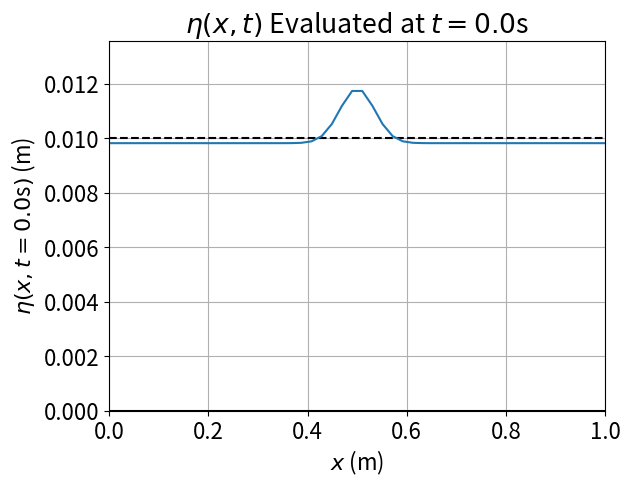
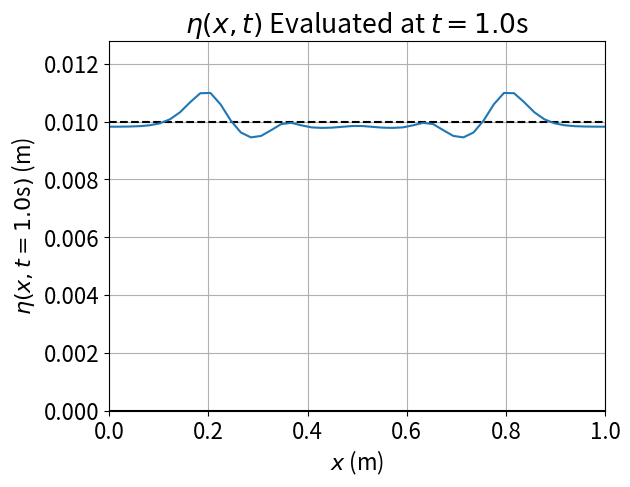
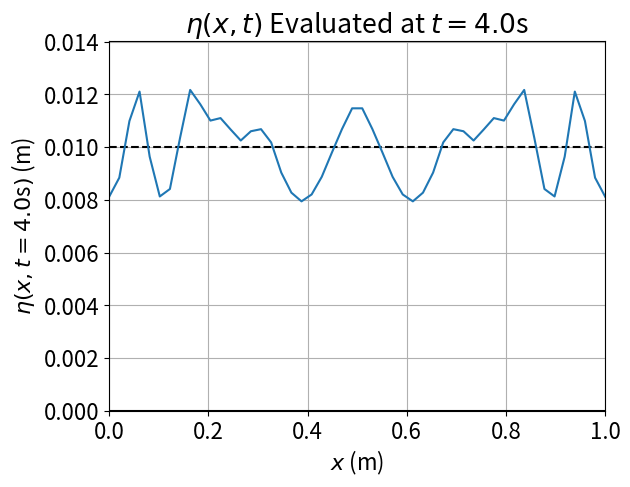

The matplotlib source for these figures, in order:
"""
Q2 code. Here we solve the shallow water equations using FTCS. The solutions are plotted and animated.
Author: Sam De Abreu
"""
# Imports
import numpy as np
import matplotlib.pyplot as plt
from pylab import clf, plot, xlim, ylim, show, pause, draw
plt.rcParams.update({'font.size': 16}) # change plot font size

# Constants
L = 1 # Domain length [m]
Delta_x = 0.02 # Spatial grid spacing [m]
g = 9.81 # Acceleration due to gravity [ms^{-2}]
H = 0.01 # Domain height [m]
Delta_t = 0.01 # Timestep [s]
J = int(L/Delta_x) # Number of spatial grid points
x_grid = np.linspace(0, L, J) # The spatial grid
T = 4 # Total runtime [s]
N = int(T/Delta_t) + 1 # Number of time steps

# Functions

def u_i(x,t=0):
    """
    The initial condition for the velocity u: u(x, t=0).
    """
    return 0

def eta_i(x,t=0):
    """
    The initial condition for the altitude of the fluid surface eta: eta(x, t=0)
    """
    A = 0.002
    mu = 0.5
    sigma = 0.05
    return H+A*np.exp(-(x-mu)**2/sigma**2)-np.average(A*np.exp(-(x_grid-mu)**2/sigma**2)) # Initial form is a Gaussian wavepacket

def solve_FTCS():
    """
    Solver for the shallow waves equation. We use the FTCS method
    """
    u = np.zeros((N, J)) # u(t,x) := u[t_n][x_j]
    eta = np.zeros((N, J)) # eta(t, x) := eta[t_n][x_j]
    for n in range(-1, N-1): # Loop through all time steps
        for j in range(J): # Loop through all spatial grid points
            if n == -1: # t = 0 (initial condition)
                u[n+1][j] = u_i(x_grid[j])
                eta[n+1][j] = eta_i(x_grid[j])
            else: # t > 0
                if j == 0: # x = 0 (boundary condition)
                    u[n+1][j] = 0
                    eta[n+1][j] = eta[n][j] - Delta_t/Delta_x * (eta[n][j] * (u[n][j+1] - u[n][j]) + u[n][j] * (eta[n][j+1] - eta[n][j]))
                elif j == J-1: # x = L (boundary condition)
                    u[n][j] = 0
                    eta[n+1][j] = eta[n][j] - Delta_t/Delta_x * (eta[n][j] * (u[n][j] - u[n][j-1]) + u[n][j] * (eta[n][j] - eta[n][j-1]))
                else: # Inside domain: x in (0, L)
                    u[n+1][j] = u[n][j] - Delta_t/(2*Delta_x) * (u[n][j] * (u[n][j+1] - u[n][j-1]) + g * (eta[n][j+1] - eta[n][j-1]))
                    eta[n+1][j] = eta[n][j] - Delta_t/(2*Delta_x) * (eta[n][j] * (u[n][j+1] - u[n][j-1]) + u[n][j] * (eta[n][j+1] - eta[n][j-1]))
    return u, eta

def anim(eta):
    """
    To animate the solution produced from solver_FTCS.
    """
    for n in range(0, N):
        clf()
        plot(x_grid, np.ones(len(x_grid))*H, linestyle='dashed', color='black')
        plot(x_grid, np.zeros(len(x_grid)), color='black')
        plot(x_grid, eta[n])
        ylim(0, 0.015)
        xlim(0, L)
        draw()
        pause(0.01)

if __name__ == '__main__':
    # Get solution u and eta
    u, eta = solve_FTCS()
    # Get requested times
    times_ind = [0, int(1/Delta_t), int(4/Delta_t)]
    # Plot the solutions
    for t_ind in times_ind:
        plt.plot(x_grid, np.ones(len(x_grid))*H, linestyle='dashed', color='black')
        plt.plot(x_grid, np.zeros(len(x_grid)), color='black')
        plt.plot(x_grid, eta[t_ind])
        plt.ylim(0, plt.ylim()[1]+H/8)
        plt.xlim(0, L)
        plt.ylabel('$\\eta(x, t={0}$s$)$ (m)'.format(t_ind*Delta_t))
        plt.xlabel('$x$ (m)')
        plt.title('$\\eta(x,t)$ Evaluated at $t={0}$s'.format(t_ind*Delta_t))
        plt.grid()
        plt.savefig('Lab08_Q2b_t{0}.png'.format(t_ind*Delta_t), dpi=300, bbox_inches='tight')
        plt.clf()
    
    #anim(eta)
    
    
